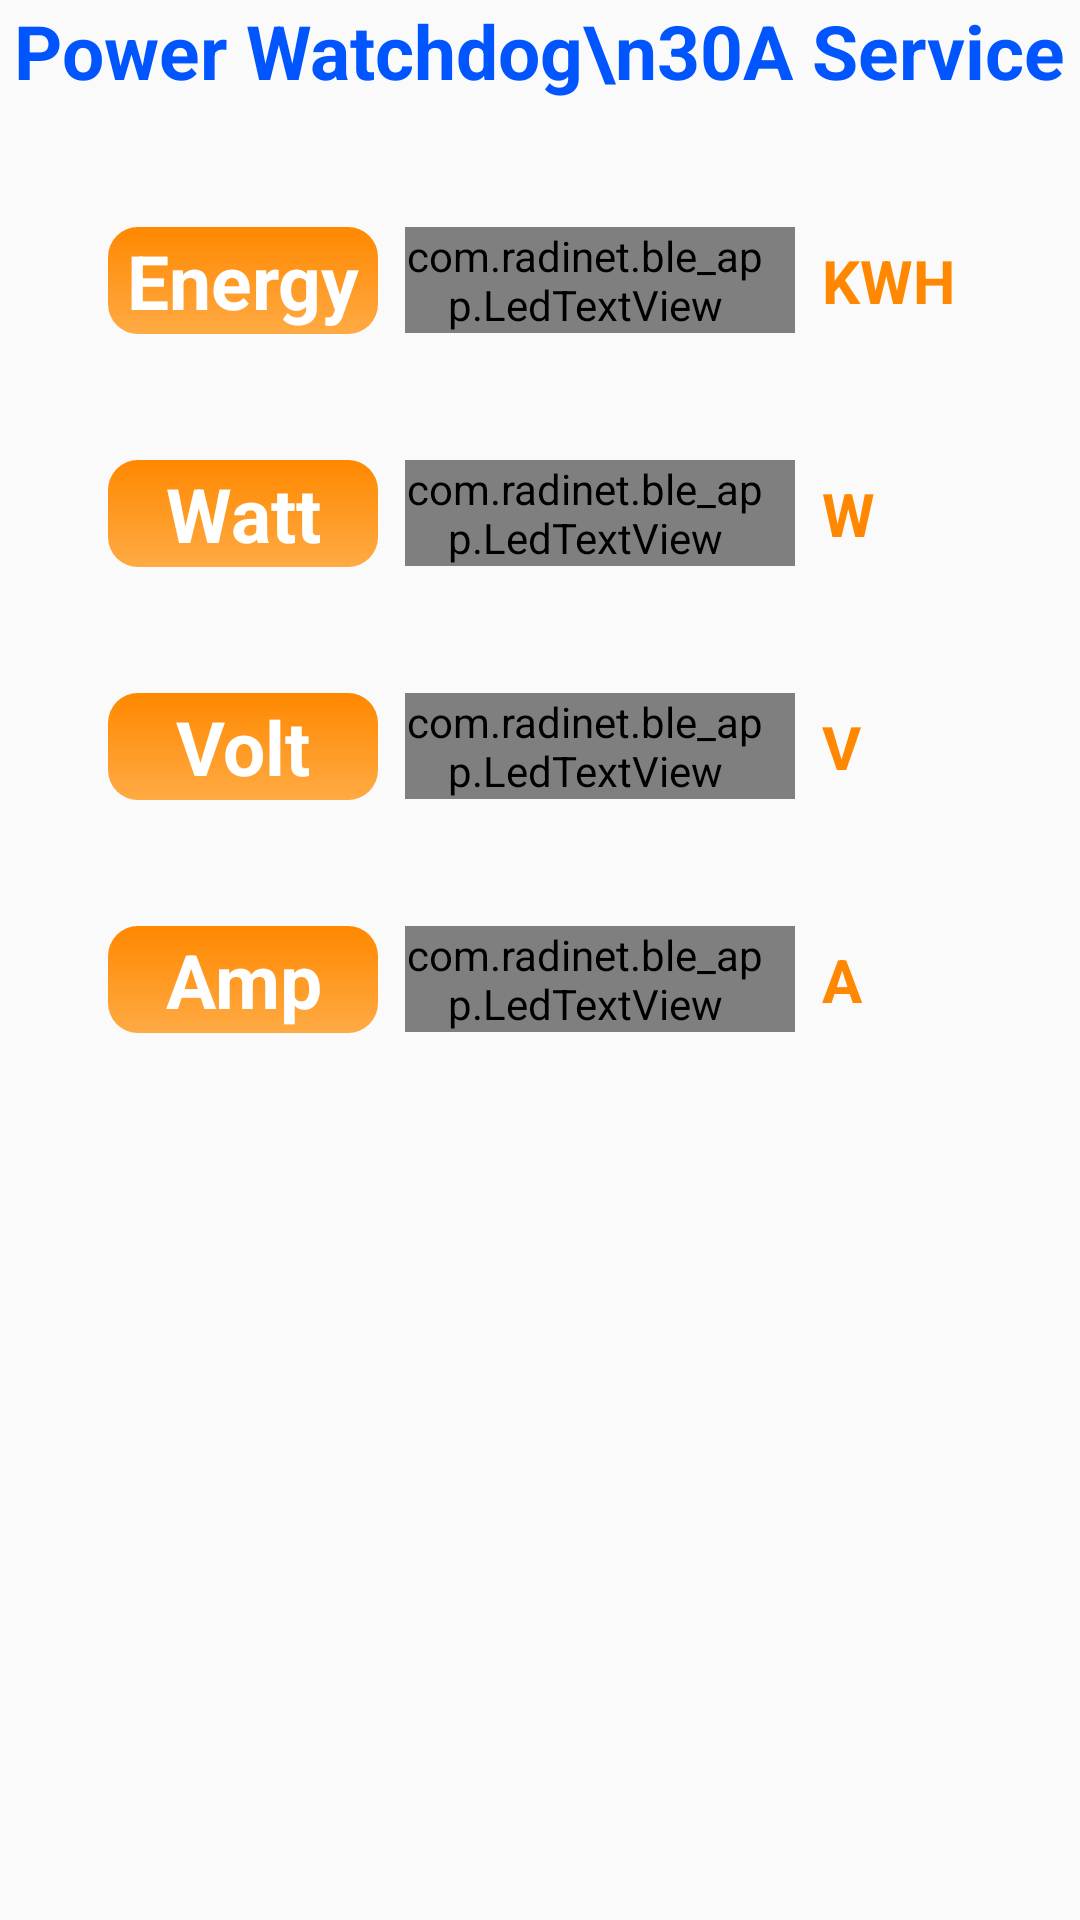

This screen was rendered from an Android layout file. Write that file and the resources it references.
<!-- AndroidManifest.xml: application theme AppTheme -->
<!-- res/layout/layout_value_30a.xml -->
<?xml version="1.0" encoding="utf-8"?>
<RelativeLayout xmlns:android="http://schemas.android.com/apk/res/android"
    android:layout_width="match_parent"
    android:layout_height="wrap_content">
    <LinearLayout
        android:layout_width="match_parent"
        android:layout_height="match_parent"
        android:orientation="vertical"
        android:gravity="center_horizontal">

        <TextView
            android:id="@+id/tv_watchdog_30a"
            android:layout_width="wrap_content"
            android:layout_height="wrap_content"
            android:layout_alignParentTop="true"
            android:layout_centerHorizontal="true"
            android:gravity="center"
            android:text="Power Watchdog\n30A Service"
            android:textColor="@color/Color_Blue"
            android:textSize="25sp"
            android:textStyle="bold" />

        <TextView
            android:id="@+id/padding17"
            android:layout_width="0dp"
            android:layout_height="0dp"
            android:layout_weight="1" />

        <LinearLayout
            android:id="@+id/linearLayout_30a"
            android:layout_width="match_parent"
            android:layout_height="wrap_content"
            android:gravity="center"
            android:layout_alignParentStart="true">
            <TextView
                android:id="@+id/padding1"
                android:layout_width="0dp"
                android:layout_height="0dp"
                android:layout_weight="4" />
            <TextView
                android:id="@+id/tv_energy_30a"
                android:layout_width="90dp"
                android:layout_height="wrap_content"
                android:background="@drawable/shape"
                android:gravity="center"
                android:paddingTop="1dp"
                android:paddingBottom="1dp"
                android:text="@string/Title_Energy"
                android:textColor="@color/Color_White"
                android:textSize="25sp"
                android:textStyle="bold" />
            <TextView
                android:id="@+id/padding2"
                android:layout_width="0dp"
                android:layout_height="0dp"
                android:layout_weight="1" />

            <com.radinet.ble_app.LedTextView
                android:id="@+id/Textview_Value_Energy_30a"
                android:layout_width="130dp"
                android:layout_height="wrap_content"
                android:layout_gravity="center"
                android:ellipsize="end"
                android:gravity="right"
                android:background="@drawable/orange_shape"
                android:text="888.88"
                android:paddingRight="10dp"
                android:textColor="@color/Color_White"
                android:textSize="40sp" />
            <TextView
                android:id="@+id/padding3"
                android:layout_width="0dp"
                android:layout_height="0dp"
                android:layout_weight="1" />
            <TextView
                android:id="@+id/tv_energy_unit_30a"
                android:layout_width="50dp"
                android:layout_height="wrap_content"
                android:text="@string/Unit_Energy"
                android:textColor="@color/Color_Orange"
                android:textSize="20sp"
                android:textStyle="bold" />
            <TextView
                android:id="@+id/padding4"
                android:layout_width="0dp"
                android:layout_height="0dp"
                android:layout_weight="4" />
        </LinearLayout>

        <TextView
            android:id="@+id/padding18"
            android:layout_width="0dp"
            android:layout_height="0dp"
            android:layout_weight="1" />

        <LinearLayout
            android:id="@+id/linearLayout2_30a"
            android:layout_width="match_parent"
            android:layout_height="wrap_content"
            android:gravity="center">

            <TextView
                android:id="@+id/padding5"
                android:layout_width="0dp"
                android:layout_height="0dp"
                android:layout_weight="4" />

            <TextView
                android:id="@+id/tv_watt_30a"
                android:layout_width="90dp"
                android:layout_height="wrap_content"
                android:background="@drawable/shape"
                android:gravity="center"
                android:paddingTop="1dp"
                android:paddingBottom="1dp"
                android:text="@string/Title_Watt"
                android:textColor="@color/Color_White"
                android:textSize="25sp"
                android:textStyle="bold" />

            <TextView
                android:id="@+id/padding6"
                android:layout_width="0dp"
                android:layout_height="0dp"
                android:layout_weight="1" />

            <com.radinet.ble_app.LedTextView
                android:id="@+id/Textview_Value_Watt_30a"
                android:layout_width="130dp"
                android:layout_height="wrap_content"
                android:layout_gravity="center"
                android:ellipsize="end"
                android:gravity="right"
                android:background="@drawable/orange_shape"
                android:text="888.88"
                android:paddingRight="10dp"
                android:textColor="@color/Color_White"
                android:textSize="40sp" />

            <TextView
                android:id="@+id/padding7"
                android:layout_width="0dp"
                android:layout_height="0dp"
                android:layout_weight="1" />

            <TextView
                android:id="@+id/tv_watt_unit_30a"
                android:layout_width="50dp"
                android:layout_height="wrap_content"
                android:text="@string/Unit_Watt"
                android:textColor="@color/Color_Orange"
                android:textSize="20sp"
                android:textStyle="bold" />

            <TextView
                android:id="@+id/padding8"
                android:layout_width="0dp"
                android:layout_height="0dp"
                android:layout_weight="4" />

        </LinearLayout>

        <TextView
            android:id="@+id/padding19"
            android:layout_width="0dp"
            android:layout_height="0dp"
            android:layout_weight="1" />

        <LinearLayout
            android:id="@+id/linearLayout3_30a"
            android:layout_width="match_parent"
            android:layout_height="wrap_content"
            android:layout_alignParentStart="true"
            android:gravity="center">

            <TextView
                android:id="@+id/padding9"
                android:layout_width="0dp"
                android:layout_height="0dp"
                android:layout_weight="4" />

            <TextView
                android:id="@+id/tv_volt_30a"
                android:layout_width="90dp"
                android:layout_height="wrap_content"
                android:background="@drawable/shape"
                android:gravity="center"
                android:paddingTop="1dp"
                android:paddingBottom="1dp"
                android:text="@string/Title_Volt"
                android:textColor="@color/Color_White"
                android:textSize="25sp"
                android:textStyle="bold"/>
            <TextView
                android:id="@+id/padding10"
                android:layout_width="0dp"
                android:layout_height="0dp"
                android:layout_weight="1" />

            <com.radinet.ble_app.LedTextView
                android:id="@+id/Textview_Value_Volt_30a"
                android:layout_width="130dp"
                android:layout_height="wrap_content"
                android:layout_gravity="center"
                android:ellipsize="end"
                android:gravity="right"
                android:background="@drawable/orange_shape"
                android:text="888.88"
                android:paddingRight="10dp"
                android:textColor="@color/Color_White"
                android:textSize="40sp" />

            <TextView
                android:id="@+id/padding11"
                android:layout_width="0dp"
                android:layout_height="0dp"
                android:layout_weight="1" />

            <TextView
                android:id="@+id/tv_volt_unit_30a"
                android:layout_width="50dp"
                android:layout_height="wrap_content"
                android:text="@string/Unit_Volt"
                android:textColor="@color/Color_Orange"
                android:textSize="20sp"
                android:textStyle="bold"/>
            <TextView
                android:id="@+id/padding12"
                android:layout_width="0dp"
                android:layout_height="0dp"
                android:layout_weight="4" />

        </LinearLayout>

        <TextView
            android:id="@+id/padding20"
            android:layout_width="0dp"
            android:layout_height="0dp"
            android:layout_weight="1" />

        <LinearLayout
            android:layout_width="match_parent"
            android:layout_height="wrap_content"
            android:layout_alignParentStart="true"
            android:gravity="center">

            <TextView
                android:id="@+id/padding13"
                android:layout_width="0dp"
                android:layout_height="0dp"
                android:layout_weight="4" />

            <TextView
                android:id="@+id/tv_amp_30a"
                android:layout_width="90dp"
                android:layout_height="wrap_content"
                android:background="@drawable/shape"
                android:gravity="center"
                android:padding="1dp"
                android:text="@string/Title_Amp"
                android:textColor="@color/Color_White"
                android:textSize="25sp"
                android:textStyle="bold" />

            <TextView
                android:id="@+id/padding14"
                android:layout_width="0dp"
                android:layout_height="0dp"
                android:layout_weight="1" />

            <com.radinet.ble_app.LedTextView
                android:id="@+id/Textview_Value_Amp_30a"
                android:layout_width="130dp"
                android:layout_height="wrap_content"
                android:layout_gravity="center"
                android:ellipsize="end"
                android:gravity="right"
                android:background="@drawable/orange_shape"
                android:text="888.88"
                android:paddingRight="10dp"
                android:textColor="@color/Color_White"
                android:textSize="40sp" />

            <TextView
                android:id="@+id/padding15"
                android:layout_width="0dp"
                android:layout_height="0dp"
                android:layout_weight="1" />

            <TextView
                android:id="@+id/tv_amp_unit_30a"
                android:layout_width="50dp"
                android:layout_height="wrap_content"
                android:text="@string/Unit_Amp"
                android:textColor="@color/Color_Orange"
                android:textSize="20sp"
                android:textStyle="bold" />

            <TextView
                android:id="@+id/padding16"
                android:layout_width="0dp"
                android:layout_height="0dp"
                android:layout_weight="4" />
        </LinearLayout>

        <TextView
            android:id="@+id/padding21"
            android:layout_width="0dp"
            android:layout_height="0dp"
            android:layout_weight="7" />
    </LinearLayout>

</RelativeLayout>
<!-- resources referenced by this layout -->
<resources>
  <color name="Color_Blue">  #0055FF</color>
  <color name="Color_Orange">#FF8800</color>
  <color name="Color_White"> #FFFFFF</color>
  <!-- drawable orange_shape (drawable) -->
  <?xml version="1.0" encoding="utf-8"?>
  <selector xmlns:android="http://schemas.android.com/apk/res/android">
      <item >
          <shape android:shape="rectangle"  >
              <corners android:radius="3dp" />
              <gradient android:angle="-90" android:startColor="@color/Color_Orange" android:endColor="@color/Color_GrayOrange"  />
          </shape>
      </item>
  
  </selector>
  <!-- drawable shape (drawable) -->
  <?xml version="1.0" encoding="utf-8"?>
  <selector xmlns:android="http://schemas.android.com/apk/res/android">
  
      
      
          
          
              
              
              
              
              
              
          
      
  
      
      <item >
          <shape android:shape="rectangle"  >
              <corners android:radius="10dp" />
              <gradient android:angle="-90" android:startColor="@color/Color_Orange" android:endColor="@color/Color_GrayOrange"  />
          </shape>
      </item>
  
  </selector>
  <string name="Title_Amp">   Amp</string>
  <string name="Title_Energy">Energy</string>
  <string name="Title_Volt">  Volt</string>
  <string name="Title_Watt">  Watt</string>
  <string name="Unit_Amp">    A  </string>
  <string name="Unit_Energy"> KWH</string>
  <string name="Unit_Volt">   V  </string>
  <string name="Unit_Watt">   W  </string>
  <style name="AppTheme" parent="Theme.AppCompat.Light.NoActionBar">
          
  
      </style>
  <color name="Color_GrayOrange">#FFAA44</color>
</resources>
